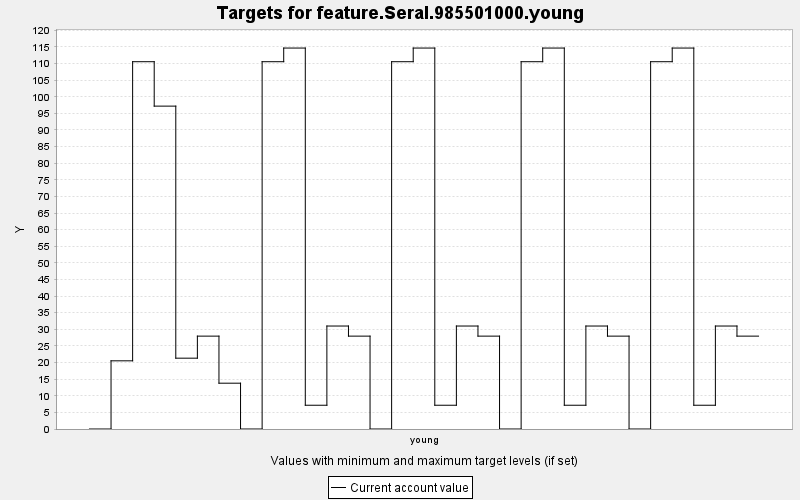

Values plotted in this chart, from the file beside it:
TARGET, PERIOD, YEAR, PERIODWIDTH, MINIMUM, MAXIMUM, MINWEIGHT, MAXWEIGHT, CURRENT, SUMMARY
feature.Seral.985501000.young, 0, 0, 10.0, 0.0, 10000, 1.0, 1.0, 0.0, 0.0
feature.Seral.985501000.young, 1, 10, 10.0, 0.0, 10000, 1.0, 1.0, 20.52, 0.0
feature.Seral.985501000.young, 2, 20, 10.0, 0.0, 10000, 1.0, 1.0, 110.5, 0.0
feature.Seral.985501000.young, 3, 30, 10.0, 0.0, 10000, 1.0, 1.0, 97.18, 0.0
feature.Seral.985501000.young, 4, 40, 10.0, 0.0, 10000, 1.0, 1.0, 21.32, 0.0
feature.Seral.985501000.young, 5, 50, 10.0, 0.0, 10000, 1.0, 1.0, 27.95, 0.0
feature.Seral.985501000.young, 6, 60, 10.0, 0.0, 10000, 1.0, 1.0, 13.79, 0.0
feature.Seral.985501000.young, 7, 70, 10.0, 0.0, 10000, 1.0, 1.0, 0.0, 0.0
feature.Seral.985501000.young, 8, 80, 10.0, 0.0, 10000, 1.0, 1.0, 110.5, 0.0
feature.Seral.985501000.young, 9, 90, 10.0, 0.0, 10000, 1.0, 1.0, 114.7, 0.0
feature.Seral.985501000.young, 10, 100, 10.0, 0.0, 10000, 1.0, 1.0, 7.152, 0.0
feature.Seral.985501000.young, 11, 110, 10.0, 0.0, 10000, 1.0, 1.0, 30.99, 0.0
feature.Seral.985501000.young, 12, 120, 10.0, 0.0, 10000, 1.0, 1.0, 27.95, 0.0
feature.Seral.985501000.young, 13, 130, 10.0, 0.0, 10000, 1.0, 1.0, 0.0, 0.0
feature.Seral.985501000.young, 14, 140, 10.0, 0.0, 10000, 1.0, 1.0, 110.5, 0.0
feature.Seral.985501000.young, 15, 150, 10.0, 0.0, 10000, 1.0, 1.0, 114.7, 0.0
feature.Seral.985501000.young, 16, 160, 10.0, 0.0, 10000, 1.0, 1.0, 7.152, 0.0
feature.Seral.985501000.young, 17, 170, 10.0, 0.0, 10000, 1.0, 1.0, 30.99, 0.0
feature.Seral.985501000.young, 18, 180, 10.0, 0.0, 10000, 1.0, 1.0, 27.95, 0.0
feature.Seral.985501000.young, 19, 190, 10.0, 0.0, 10000, 1.0, 1.0, 0.0, 0.0
feature.Seral.985501000.young, 20, 200, 10.0, 0.0, 10000, 1.0, 1.0, 110.5, 0.0
feature.Seral.985501000.young, 21, 210, 10.0, 0.0, 10000, 1.0, 1.0, 114.7, 0.0
feature.Seral.985501000.young, 22, 220, 10.0, 0.0, 10000, 1.0, 1.0, 7.152, 0.0
feature.Seral.985501000.young, 23, 230, 10.0, 0.0, 10000, 1.0, 1.0, 30.99, 0.0
feature.Seral.985501000.young, 24, 240, 10.0, 0.0, 10000, 1.0, 1.0, 27.95, 0.0
feature.Seral.985501000.young, 25, 250, 10.0, 0.0, 10000, 1.0, 1.0, 0.0, 0.0
feature.Seral.985501000.young, 26, 260, 10.0, 0.0, 10000, 1.0, 1.0, 110.5, 0.0
feature.Seral.985501000.young, 27, 270, 10.0, 0.0, 10000, 1.0, 1.0, 114.7, 0.0
feature.Seral.985501000.young, 28, 280, 10.0, 0.0, 10000, 1.0, 1.0, 7.152, 0.0
feature.Seral.985501000.young, 29, 290, 10.0, 0.0, 10000, 1.0, 1.0, 30.99, 0.0
feature.Seral.985501000.young, 30, 300, 10.0, 0.0, 10000, 1.0, 1.0, 27.95, 0.0
